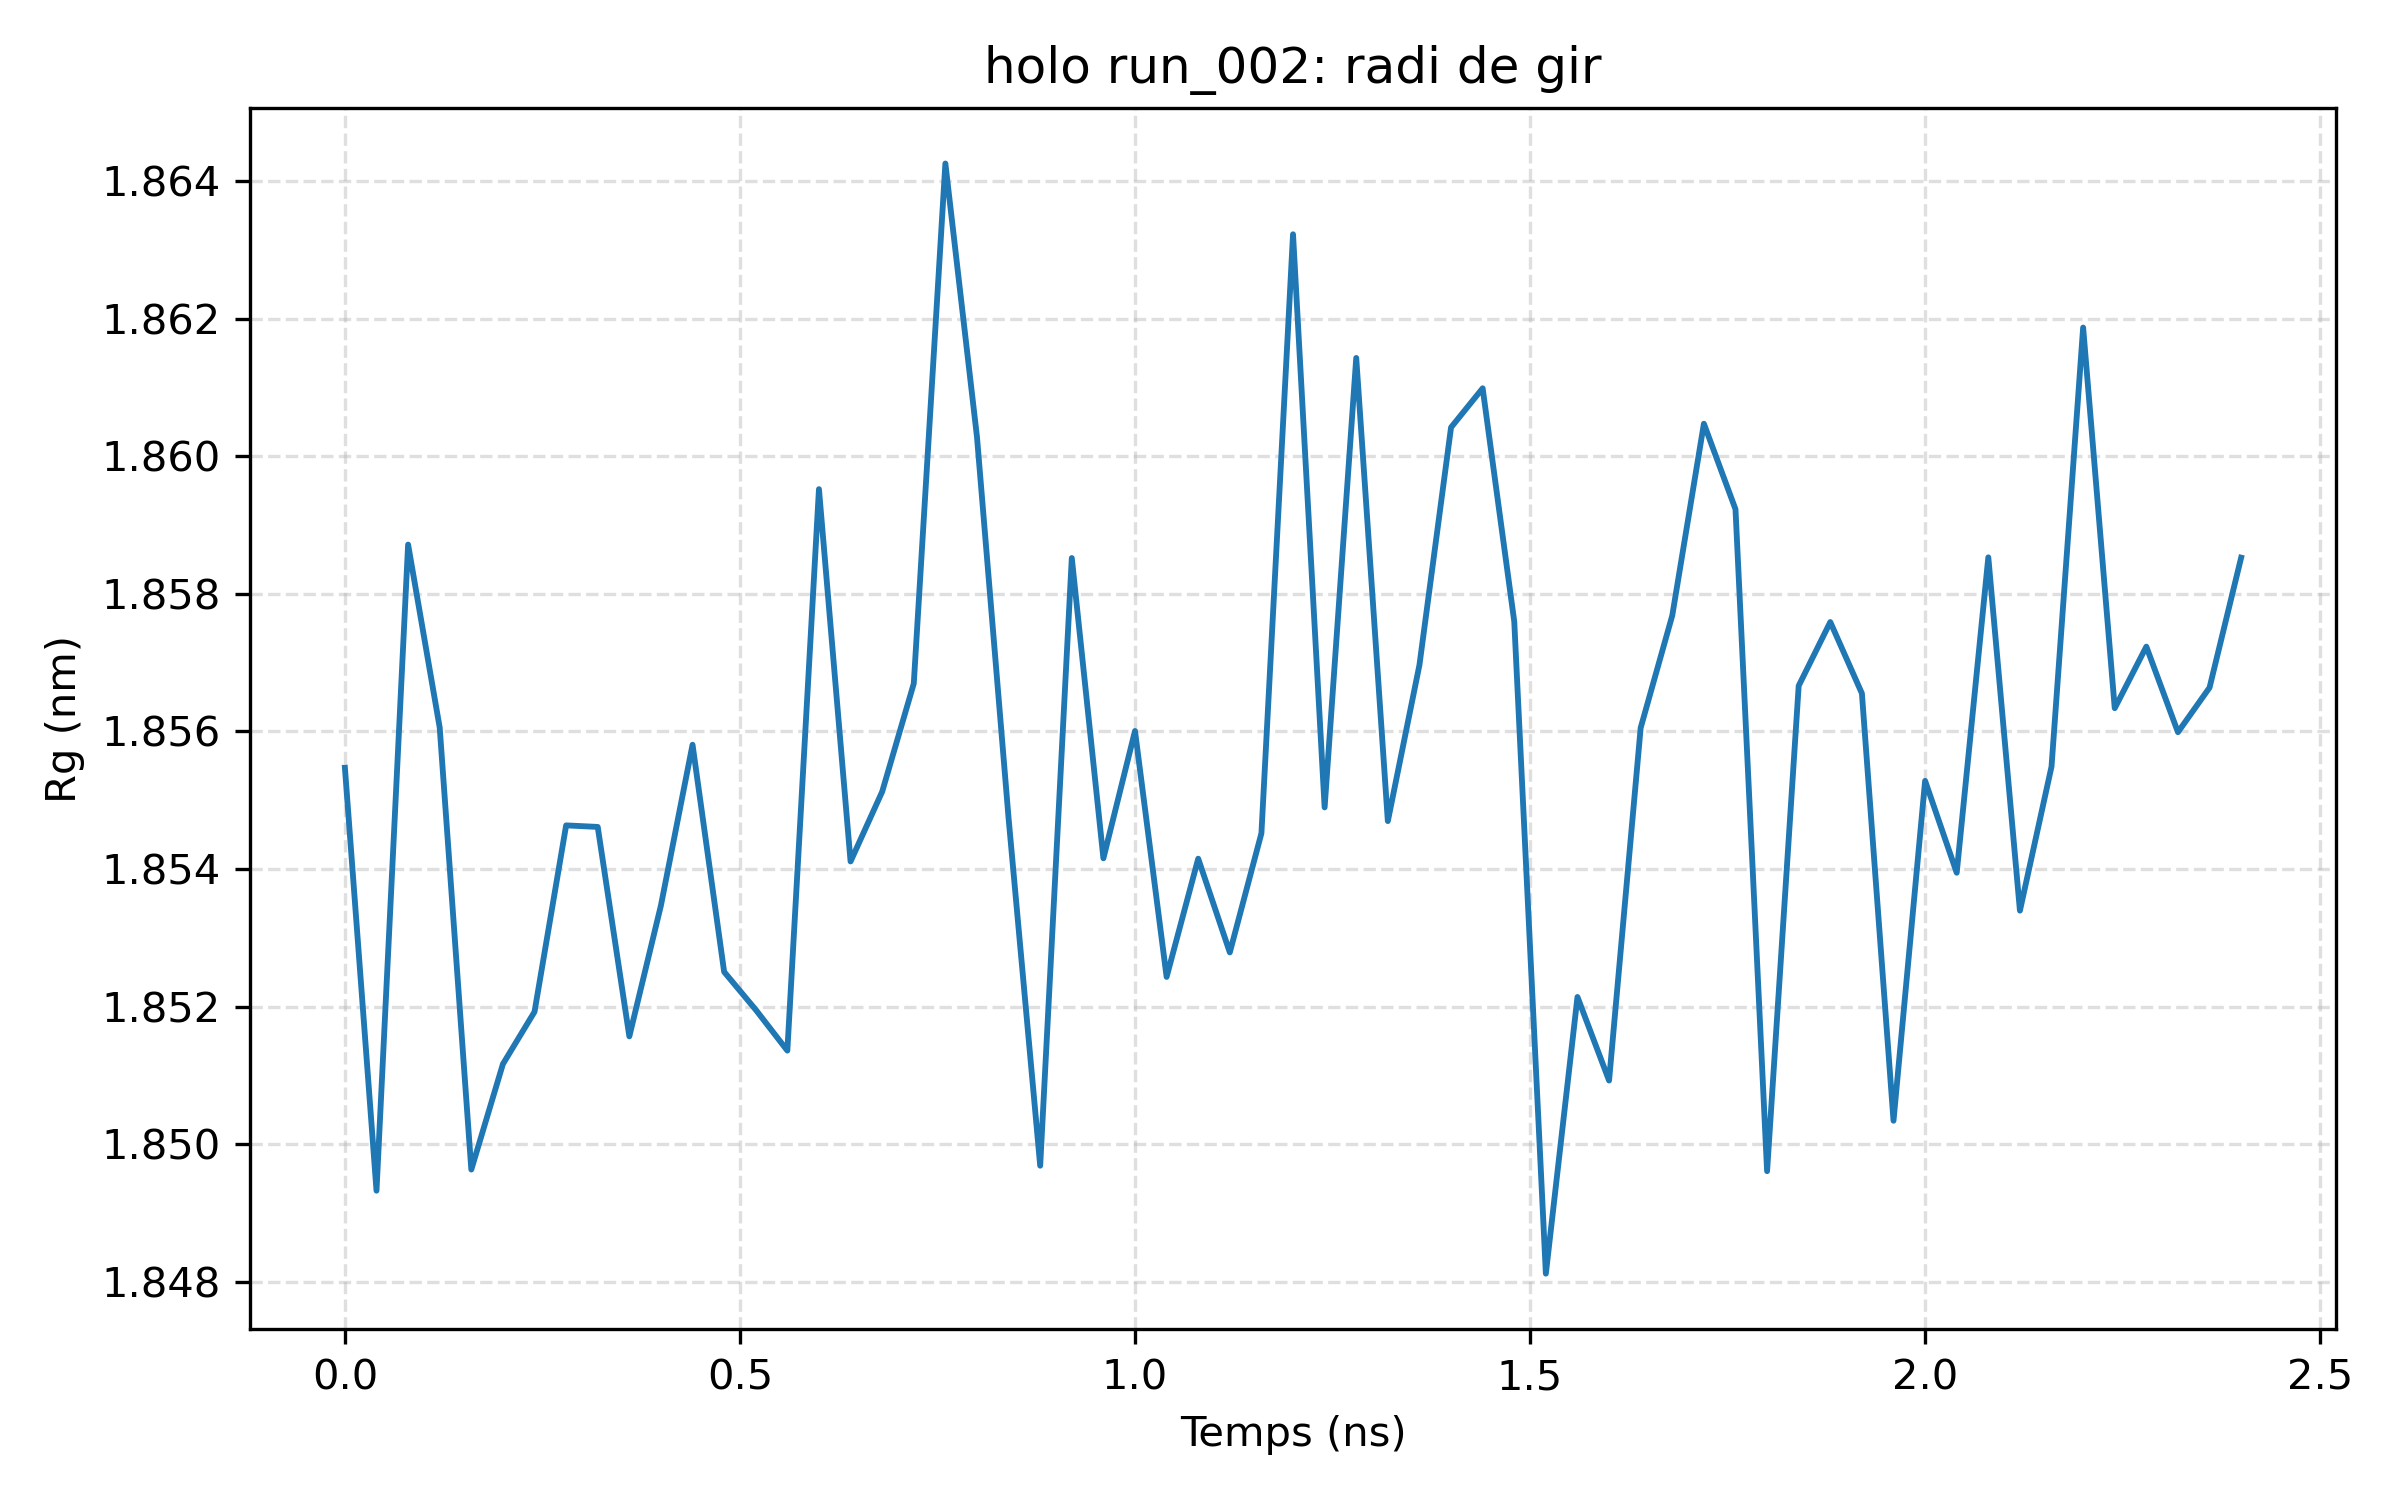

Data behind this chart, as committed beside it:
frame, time_ns, rg_nm
0, 0.0, 1.855
1, 0.04, 1.849
2, 0.08, 1.859
3, 0.12, 1.856
4, 0.16, 1.85
5, 0.2, 1.851
6, 0.24, 1.852
7, 0.28, 1.855
8, 0.32, 1.855
9, 0.36, 1.852
10, 0.4, 1.853
11, 0.44, 1.856
12, 0.48, 1.853
13, 0.52, 1.852
14, 0.56, 1.851
15, 0.6, 1.86
16, 0.64, 1.854
17, 0.68, 1.855
18, 0.72, 1.857
19, 0.76, 1.864
20, 0.8, 1.86
21, 0.84, 1.855
22, 0.88, 1.85
23, 0.92, 1.859
24, 0.96, 1.854
25, 1.0, 1.856
26, 1.04, 1.852
27, 1.08, 1.854
28, 1.12, 1.853
29, 1.16, 1.855
30, 1.2, 1.863
31, 1.24, 1.855
32, 1.28, 1.861
33, 1.32, 1.855
34, 1.36, 1.857
35, 1.4, 1.86
36, 1.44, 1.861
37, 1.48, 1.858
38, 1.52, 1.848
39, 1.56, 1.852
40, 1.6, 1.851
41, 1.64, 1.856
42, 1.68, 1.858
43, 1.72, 1.86
44, 1.76, 1.859
45, 1.8, 1.85
46, 1.84, 1.857
47, 1.88, 1.858
48, 1.92, 1.857
49, 1.96, 1.85
50, 2.0, 1.855
51, 2.04, 1.854
52, 2.08, 1.859
53, 2.12, 1.853
54, 2.16, 1.855
55, 2.2, 1.862
56, 2.24, 1.856
57, 2.28, 1.857
58, 2.32, 1.856
59, 2.36, 1.857
... 1 more rows
